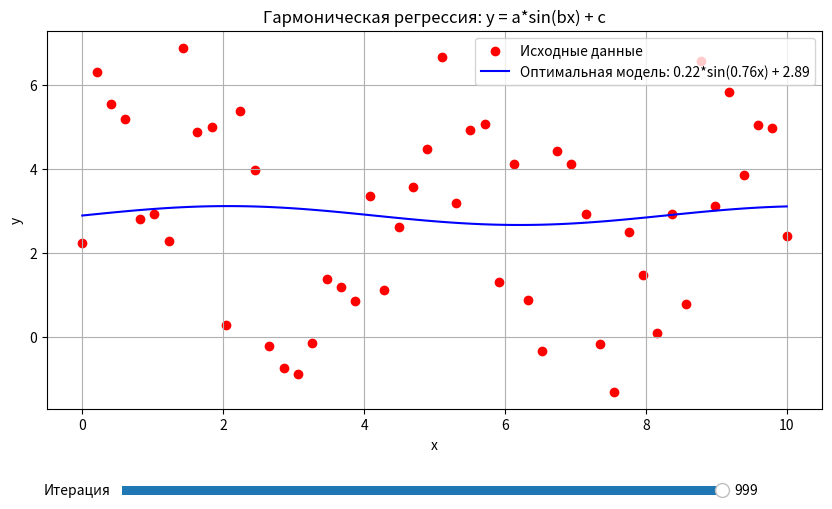

Generate this figure with matplotlib:
import numpy as np
import matplotlib.pyplot as plt
from matplotlib.widgets import Slider

# Параметры задачи
a_true = 2.0  # Истинное значение амплитуды
b_true = 1.5  # Истинное значение частоты
c_true = 3.0  # Истинное значение смещения

# Генерация данных с шумом
np.random.seed(42)
x_min, x_max, points = 0, 10, 50
x = np.linspace(x_min, x_max, points)
e = np.random.uniform(-3, 3, points)
y = a_true * np.sin(b_true * x) + c_true + e


# Функция для расчета MSE
def calculate_mse(a, b, c, x, y):
    y_pred = a * np.sin(b * x) + c
    return np.mean((y_pred - y) ** 2)


# Функции для частных производных
def dJ_da(a, b, c, x, y):
    return 2 * np.mean((a * np.sin(b * x) + c - y) * np.sin(b * x))


def dJ_db(a, b, c, x, y):
    return 2 * np.mean((a * np.sin(b * x) + c - y) * a * x * np.cos(b * x))


def dJ_dc(a, b, c, x, y):
    return 2 * np.mean(a * np.sin(b * x) + c - y)


# Градиентный спуск
def gradient_descent(x, y, learning_rate=0.01, epochs=1000):
    # Инициализация параметров
    a = 1.0
    b = 1.0
    c = 1.0

    # Для хранения истории параметров и MSE
    history = []

    for epoch in range(epochs):
        # Вычисление градиентов
        grad_a = dJ_da(a, b, c, x, y)
        grad_b = dJ_db(a, b, c, x, y)
        grad_c = dJ_dc(a, b, c, x, y)

        # Обновление параметров
        a -= learning_rate * grad_a
        b -= learning_rate * grad_b
        c -= learning_rate * grad_c

        # Сохранение истории
        mse = calculate_mse(a, b, c, x, y)
        history.append({'epoch': epoch, 'a': a, 'b': b, 'c': c, 'mse': mse})

    return a, b, c, history


# Запуск градиентного спуска
learning_rate = 0.01
epochs = 1000
a_opt, b_opt, c_opt, history = gradient_descent(x, y, learning_rate, epochs)

# Визуализация
fig, ax = plt.subplots(figsize=(10, 6))
plt.subplots_adjust(bottom=0.25)

# Исходные данные
scatter = ax.scatter(x, y, color='red', label='Исходные данные')

# Кривая регрессии
x_fit = np.linspace(x_min, x_max, 100)
y_fit = a_opt * np.sin(b_opt * x_fit) + c_opt
line, = ax.plot(x_fit, y_fit, 'b-', label=f'Оптимальная модель: {a_opt:.2f}*sin({b_opt:.2f}x) + {c_opt:.2f}')

ax.set_xlabel('x')
ax.set_ylabel('y')
ax.set_title('Гармоническая регрессия: y = a*sin(bx) + c')
ax.legend()
ax.grid(True)

# Создание слайдера
ax_slider = plt.axes([0.2, 0.1, 0.6, 0.03])
slider = Slider(ax_slider, 'Итерация', 0, epochs - 1, valinit=epochs - 1, valstep=1)


def update(val):
    iteration = int(slider.val)
    params = history[iteration]
    y_fit = params['a'] * np.sin(params['b'] * x_fit) + params['c']
    line.set_ydata(y_fit)
    line.set_label(f'Итерация {iteration}: a={params["a"]:.2f}, b={params["b"]:.2f}, c={params["c"]:.2f}')
    ax.legend()
    fig.canvas.draw_idle()


slider.on_changed(update)
plt.show()

# Вывод оптимальных параметров
print(f"Оптимальные параметры:")
print(f"a = {a_opt:.4f}")
print(f"b = {b_opt:.4f}")
print(f"c = {c_opt:.4f}")
print(f"Минимальная MSE = {calculate_mse(a_opt, b_opt, c_opt, x, y):.4f}")